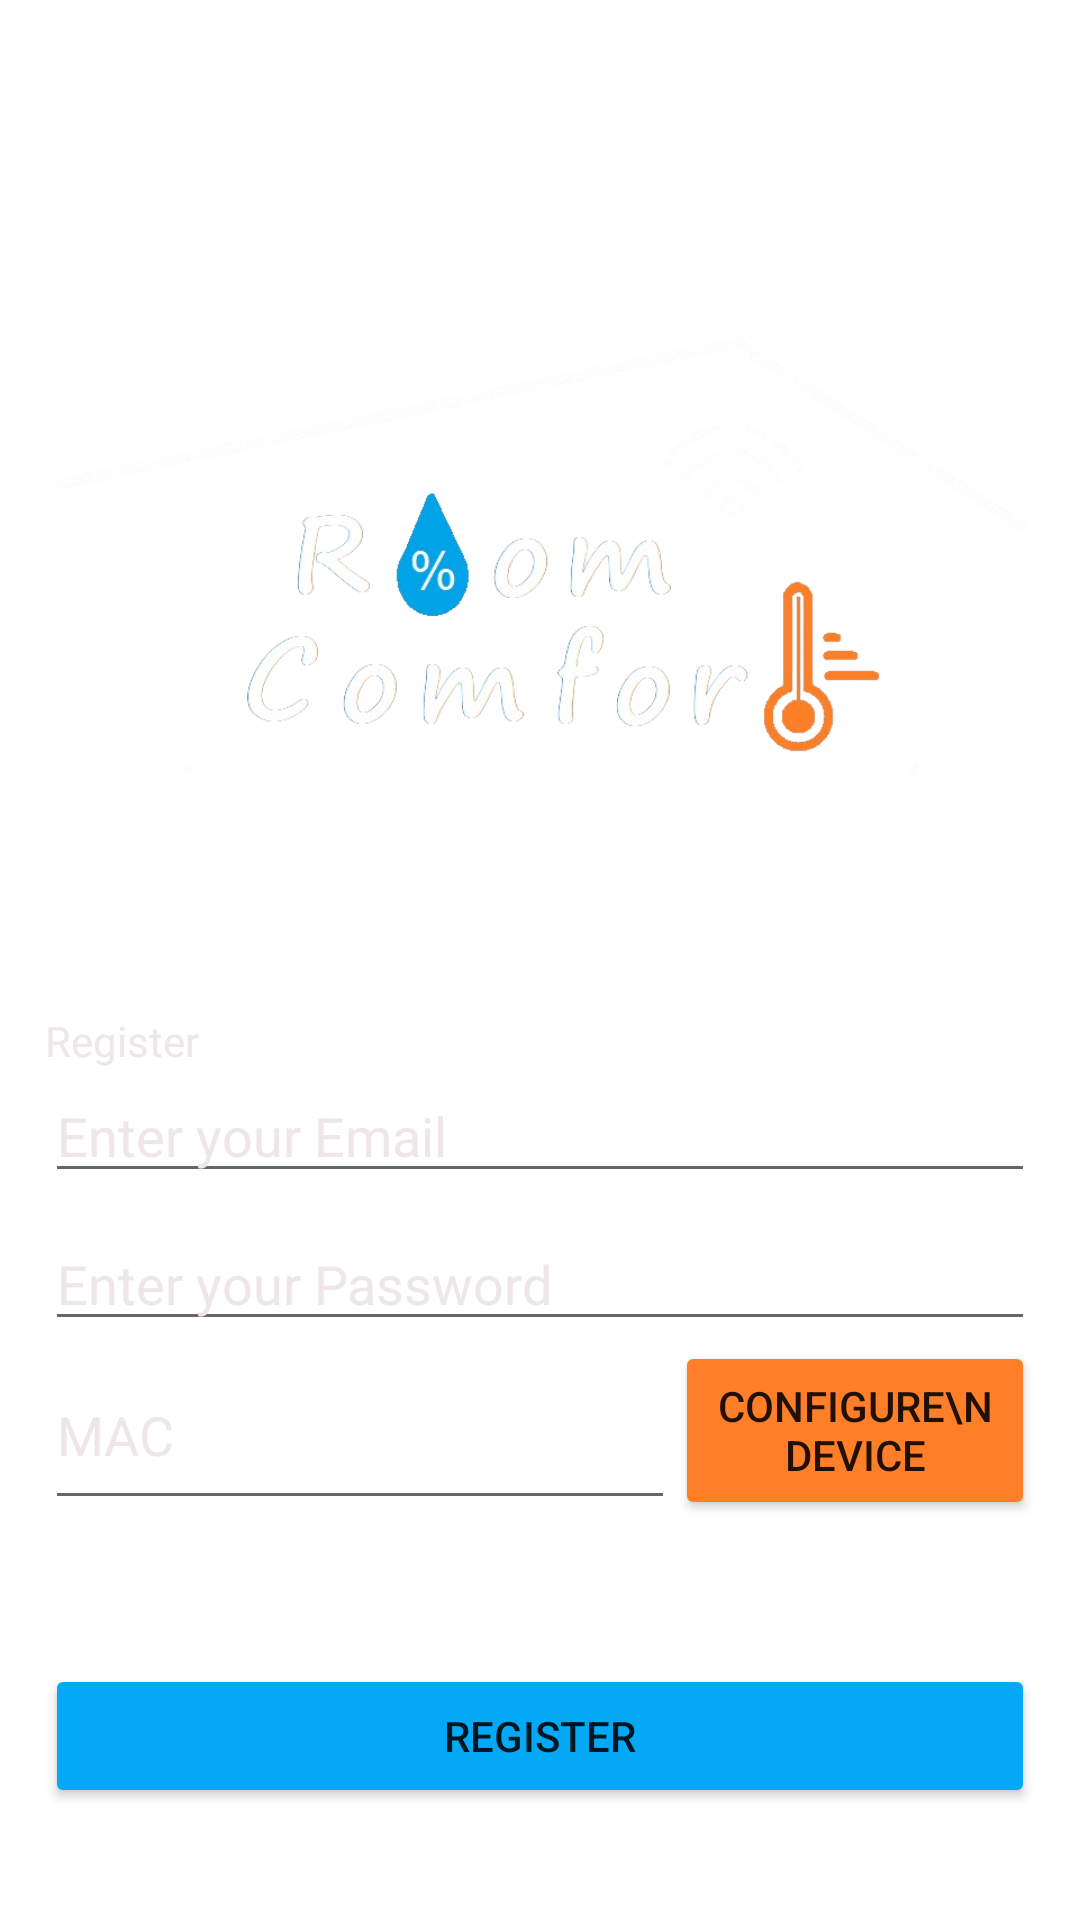

This screen was rendered from an Android layout file. Write that file and the resources it references.
<!-- AndroidManifest.xml: application theme Theme.HumidityTempChart -->
<!-- res/layout/activity_registration.xml -->
<?xml version="1.0" encoding="utf-8"?>
<ScrollView xmlns:android="http://schemas.android.com/apk/res/android"
    xmlns:app="http://schemas.android.com/apk/res-auto"
    xmlns:tools="http://schemas.android.com/tools"
    android:layout_width="match_parent"
    android:layout_height="match_parent"
    android:background="@color/background"
    android:fillViewport="true"
    android:padding="8dp"
    tools:context=".ChartActivity">

    <LinearLayout
        android:layout_width="match_parent"
        android:layout_height="match_parent"
        android:gravity="center_vertical"
        android:padding="7dp"
        android:orientation="vertical">

        

        

        

        

        

        <ImageView
            android:id="@+id/registerLogo"
            android:layout_width="wrap_content"
            android:layout_height="300dp"
            app:srcCompat="@drawable/logo_removebg" />

        <TextView
            android:id="@+id/textView2"
            android:layout_width="wrap_content"
            android:layout_height="wrap_content"
            android:text="Register"
            android:textColor="#EFE7E7"
            app:layout_constraintBottom_toBottomOf="parent"
            app:layout_constraintEnd_toEndOf="parent"
            app:layout_constraintHorizontal_bias="0.0"
            app:layout_constraintStart_toStartOf="parent"
            app:layout_constraintTop_toTopOf="parent"
            app:layout_constraintVertical_bias="0.28" />

        <EditText
            android:id="@+id/email"
            android:layout_width="match_parent"
            android:layout_height="wrap_content"
            android:hint="Enter your Email"
            android:textColor="#EFE7E7"
            android:textColorHint="#EFE7E7"
            app:layout_constraintEnd_toEndOf="parent"
            app:layout_constraintHorizontal_bias="0.0"
            app:layout_constraintStart_toStartOf="parent"
            tools:layout_editor_absoluteY="239dp" />

        <EditText
            android:id="@+id/passwd"
            android:layout_width="match_parent"
            android:layout_height="wrap_content"
            android:layout_marginTop="8dp"
            android:hint="Enter your Password"
            android:textColor="#EFE7E7"
            android:textColorHint="#EFE7E7"
            android:inputType="textPassword"
            app:layout_constraintEnd_toEndOf="parent"
            app:layout_constraintHorizontal_bias="0.0"
            app:layout_constraintStart_toStartOf="parent"
            app:layout_constraintTop_toBottomOf="@+id/email" />

        <LinearLayout
            android:layout_width="match_parent"
            android:layout_height="wrap_content"
            android:orientation="horizontal">

            <EditText
                android:id="@+id/macEditText"
                android:layout_width="wrap_content"
                android:layout_height="match_parent"
                android:ems="10"
                android:hint="MAC"
                android:textColor="#EFE7E7"
                android:textColorHint="#EFE7E7"/>

            <Button
                android:id="@+id/macScanBtn"
                android:layout_width="match_parent"
                android:layout_height="match_parent"
                android:backgroundTint="#FE7F27"
                android:text="Configure\nDevice"
                />

        </LinearLayout>

        <ProgressBar
            android:id="@+id/progressBarReg"
            style="?android:attr/progressBarStyle"
            android:layout_width="wrap_content"
            android:layout_height="wrap_content"
            android:visibility="invisible"
            android:layout_gravity="center"
            app:layout_constraintBottom_toTopOf="@+id/btnregister"
            app:layout_constraintEnd_toEndOf="parent"
            app:layout_constraintStart_toStartOf="parent"
            app:layout_constraintTop_toBottomOf="@+id/passwd"
            tools:visibility="gone" />

        <Button
            android:id="@+id/btnregister"
            android:layout_width="match_parent"
            android:layout_height="wrap_content"
            android:backgroundTint="#03A9F4"
            android:text="Register"
            app:layout_constraintEnd_toEndOf="parent"
            app:layout_constraintStart_toStartOf="parent"
            tools:layout_editor_absoluteY="683dp" />

    </LinearLayout>

</ScrollView>
<!-- resources referenced by this layout -->
<resources>
  <!-- drawable logo_removebg: png bitmap (drawable, 109653 bytes) -->
  <style name="Theme.HumidityTempChart" parent="Theme.MaterialComponents.DayNight">
          
          <item name="colorPrimary">@color/fasoulablue</item>
          <item name="colorPrimaryVariant">@color/fasoulablue</item>
          <item name="colorOnPrimary">@color/black</item>
          
          <item name="colorSecondary">@color/fasoulaorange</item>
          <item name="colorSecondaryVariant">@color/fasoulaorange</item>
          <item name="colorOnSecondary">@color/black</item>
          
          <item name="android:statusBarColor">?attr/colorPrimaryVariant</item>
          
      </style>
  <color name="fasoulablue">#03A9F4</color>
  <color name="black">#FF000000</color>
  <color name="fasoulaorange">#FE7F27</color>
</resources>
